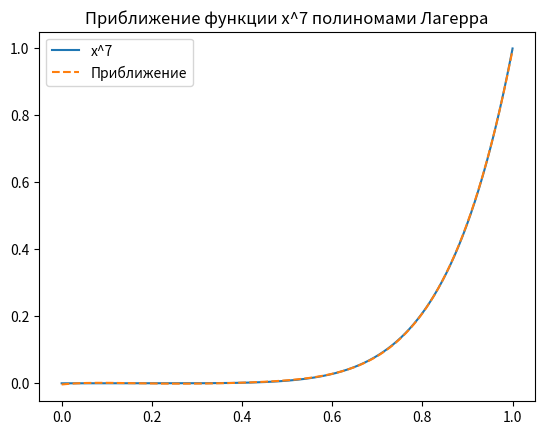

The script that saved this image:
import numpy as np
from scipy.special import eval_laguerre
from scipy.integrate import quad
import matplotlib.pyplot as plt

def f(x):
    return x**7

def laguerre_poly(i):
    return lambda x: eval_laguerre(i, x)

def scalar_product(f, g):
    return quad(lambda x: f(x) * g(x), 0, 1)[0]

n = 6
A = np.zeros((n, n))
b = np.zeros(n)

for i in range(n):
    for k in range(n):
        A[i, k] = scalar_product(laguerre_poly(i), laguerre_poly(k))
    b[i] = scalar_product(f, laguerre_poly(i))

coefficients = np.linalg.solve(A, b)
print("Коэффициенты разложения:", coefficients)

def approximated_laguerre(x):
    return sum(coefficients[i] * laguerre_poly(i)(x) for i in range(n))

x = np.linspace(0, 1, 1000)
y = f(x)
y_approximated = approximated_laguerre(x)

plt.figure()
plt.plot(x, y, label='x^7', linestyle='-')
plt.plot(x, y_approximated, label='Приближение', linestyle='--')
plt.legend()
plt.title('Приближение функции x^7 полиномами Лагерра')
plt.show()
